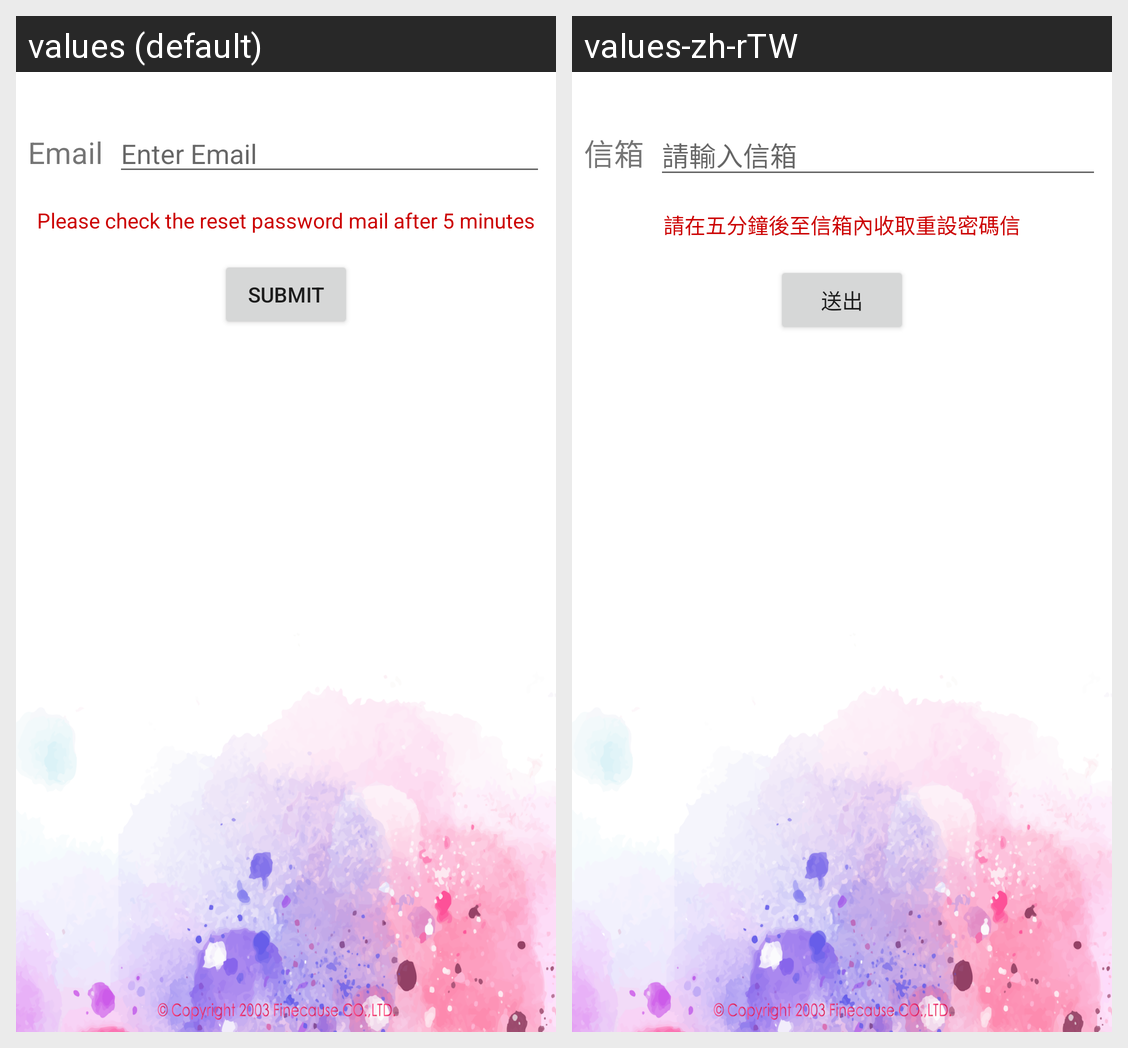

The Android screen above is rendered under two locales of the same app. Produce the string resources it draws, with the default and per-locale values.
Android screen res/layout/activity_reset_password.xml rendered under 2 locales, left to right: values (default), values-zh-rTW. Device: Nexus 5 (rendered at 1080×1920; each locale shown at half size, 540×960, under a caption strip naming it); theme AppTheme.
Strings drawn on this screen, with the default value and each locale's value (text and hints the layout hard-codes, and strings that could not be matched under every locale, appear in the picture but are not listed):

email
  values: Email
  values-zh-rTW: 信箱

email_hint
  values: Enter Email
  values-zh-rTW: 請輸入信箱

reset_submit_btn
  values: Submit
  values-zh-rTW: 送出

reset_password_remind
  values: Please check the reset password mail after 5 minutes
  values-zh-rTW: 請在五分鐘後至信箱內收取重設密碼信
